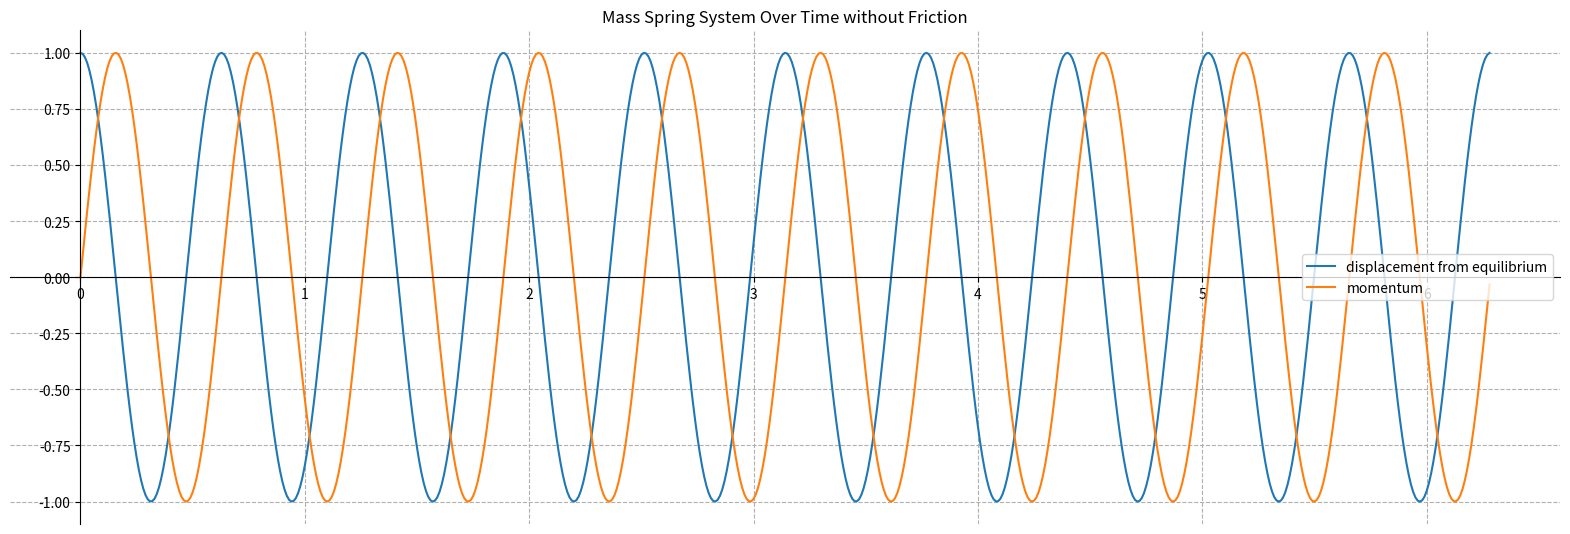

This figure's Python source:
# [redacted]
# 7/2/2021
# graph of mass spring system over time without friction

# importing libraries
import matplotlib.pyplot as plt 
import numpy as np

fig, ax = plt.subplots()

plt.title('Mass Spring System Over Time without Friction') 

# setting up axes
ax.spines['right'].set_color('none')
ax.spines['top'].set_color('none')
ax.spines['left'].set_position('zero')
ax.spines['bottom'].set_position('zero')

ax.set_aspect('equal')
ax.grid(True, which='both', linestyle='dashed')

fig.set_size_inches(20, 8)

# defining values
t = np.arange(0, 2*np.pi, .01)
x = np.cos(10*t)
p = np.sin(10*t)

ax.plot(t, x, label = 'displacement from equilibrium')
ax.plot(t, p, label = 'momentum')
plt.legend()
plt.show()
